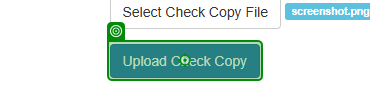
Workflow: ClickUpload

Step 1 [try]: click on the button 'Upload Check Copy' in window 'ACME System 1 - Upload Client Check' (msedge.exe)
